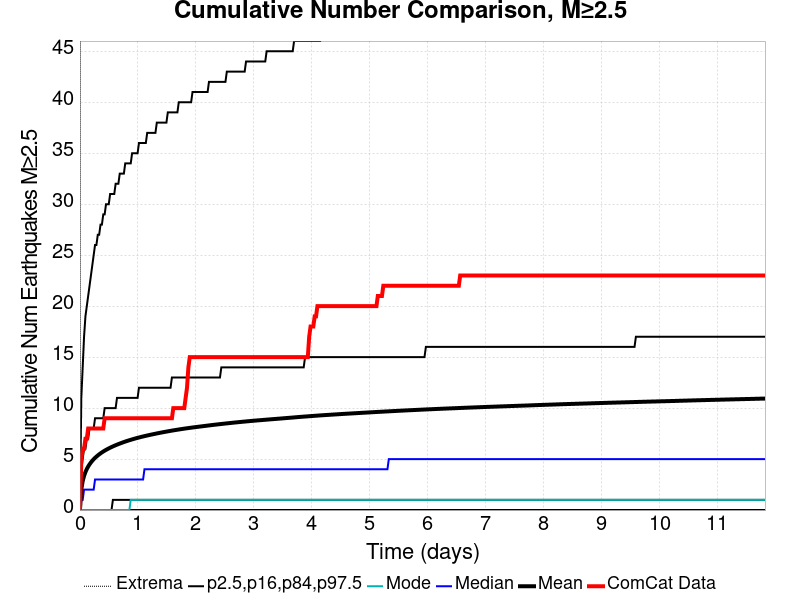

The file beside this chart, header and first rows:
Time (days), ComCat Data, Simulation Mean, Simulation Median, Simulation Mode, Simulation Minimum, Simulation Maximum, 2.5 %-ile, 16 %-ile, 84 %-ile, 97.5 %-ile
0.0, 0.0, 0.0, 0.0, 0.0, 0.0, 0.0, 0.0, 0.0, 0.0, 0.0
0.02369, 5.0, 2.055, 1.0, 0.0, 0.0, 1129, 0.0, 0.0, 4.0, 11.0
0.04737, 6.0, 2.844, 1.0, 0.0, 0.0, 1619, 0.0, 0.0, 5.0, 14.0
0.07106, 6.0, 3.35, 2.0, 0.0, 0.0, 1922, 0.0, 0.0, 6.0, 17.0
0.09475, 7.0, 3.725, 2.0, 0.0, 0.0, 2137, 0.0, 0.0, 6.0, 19.0
0.1184, 7.0, 4.025, 2.0, 0.0, 0.0, 2302, 0.0, 0.0, 7.0, 20.0
0.1421, 8.0, 4.272, 2.0, 0.0, 0.0, 2442, 0.0, 0.0, 7.0, 21.0
0.1658, 8.0, 4.484, 2.0, 0.0, 0.0, 2565, 0.0, 0.0, 8.0, 22.0
0.1895, 8.0, 4.669, 2.0, 0.0, 0.0, 2658, 0.0, 0.0, 8.0, 23.0
0.2132, 8.0, 4.836, 2.0, 0.0, 0.0, 2761, 0.0, 0.0, 8.0, 24.0
0.2369, 8.0, 4.986, 2.0, 0.0, 0.0, 2855, 0.0, 0.0, 8.0, 25.0
0.2606, 8.0, 5.12, 3.0, 0.0, 0.0, 2946, 0.0, 0.0, 9.0, 26.0
0.2842, 8.0, 5.241, 3.0, 0.0, 0.0, 3020, 0.0, 0.0, 9.0, 26.0
0.3079, 8.0, 5.355, 3.0, 0.0, 0.0, 3084, 0.0, 0.0, 9.0, 27.0
0.3316, 8.0, 5.462, 3.0, 0.0, 0.0, 3143, 0.0, 0.0, 9.0, 27.0
0.3553, 8.0, 5.561, 3.0, 0.0, 0.0, 3199, 0.0, 0.0, 9.0, 28.0
0.379, 8.0, 5.655, 3.0, 0.0, 0.0, 3250, 0.0, 0.0, 9.0, 28.0
0.4027, 8.0, 5.743, 3.0, 0.0, 0.0, 3307, 0.0, 0.0, 9.0, 29.0
0.4264, 9.0, 5.825, 3.0, 0.0, 0.0, 3352, 0.0, 0.0, 10.0, 29.0
0.45, 9.0, 5.903, 3.0, 0.0, 0.0, 3393, 0.0, 0.0, 10.0, 30.0
0.4737, 9.0, 5.976, 3.0, 0.0, 0.0, 3428, 0.0, 0.0, 10.0, 30.0
0.4974, 9.0, 6.046, 3.0, 0.0, 0.0, 3465, 0.0, 0.0, 10.0, 30.0
0.5211, 9.0, 6.115, 3.0, 0.0, 0.0, 3501, 0.0, 0.0, 10.0, 31.0
0.5448, 9.0, 6.18, 3.0, 0.0, 0.0, 3525, 0.0, 0.0, 10.0, 31.0
0.5685, 9.0, 6.243, 3.0, 0.0, 0.0, 3559, 0.0, 1.0, 10.0, 31.0
0.5922, 9.0, 6.302, 3.0, 0.0, 0.0, 3589, 0.0, 1.0, 10.0, 31.0
0.6159, 9.0, 6.359, 3.0, 0.0, 0.0, 3609, 0.0, 1.0, 10.0, 32.0
0.6395, 9.0, 6.415, 3.0, 0.0, 0.0, 3636, 0.0, 1.0, 11.0, 32.0
0.6632, 9.0, 6.47, 3.0, 0.0, 0.0, 3666, 0.0, 1.0, 11.0, 32.0
0.6869, 9.0, 6.521, 3.0, 0.0, 0.0, 3691, 0.0, 1.0, 11.0, 33.0
0.7106, 9.0, 6.571, 3.0, 0.0, 0.0, 3716, 0.0, 1.0, 11.0, 33.0
0.7343, 9.0, 6.622, 3.0, 0.0, 0.0, 3745, 0.0, 1.0, 11.0, 33.0
0.758, 9.0, 6.67, 3.0, 0.0, 0.0, 3779, 0.0, 1.0, 11.0, 33.0
0.7817, 9.0, 6.718, 3.0, 0.0, 0.0, 3820, 0.0, 1.0, 11.0, 34.0
0.8053, 9.0, 6.763, 3.0, 0.0, 0.0, 3844, 0.0, 1.0, 11.0, 34.0
0.829, 9.0, 6.806, 3.0, 0.0, 0.0, 3875, 0.0, 1.0, 11.0, 34.0
0.8527, 9.0, 6.848, 3.0, 0.0, 0.0, 3907, 0.0, 1.0, 11.0, 34.0
0.8764, 9.0, 6.889, 3.0, 1.0, 0.0, 3926, 0.0, 1.0, 11.0, 34.0
0.9001, 9.0, 6.93, 3.0, 1.0, 0.0, 3955, 0.0, 1.0, 11.0, 35.0
0.9238, 9.0, 6.971, 3.0, 1.0, 0.0, 3977, 0.0, 1.0, 11.0, 35.0
0.9475, 9.0, 7.009, 3.0, 1.0, 0.0, 4003, 0.0, 1.0, 11.0, 35.0
0.9712, 9.0, 7.046, 3.0, 1.0, 0.0, 4033, 0.0, 1.0, 11.0, 35.0
0.9948, 9.0, 7.082, 3.0, 1.0, 0.0, 4057, 0.0, 1.0, 11.0, 35.0
1.019, 9.0, 7.117, 3.0, 1.0, 0.0, 4081, 0.0, 1.0, 12.0, 36.0
1.042, 9.0, 7.152, 3.0, 1.0, 0.0, 4103, 0.0, 1.0, 12.0, 36.0
1.066, 9.0, 7.186, 3.0, 1.0, 0.0, 4128, 0.0, 1.0, 12.0, 36.0
1.09, 9.0, 7.218, 3.0, 1.0, 0.0, 4138, 0.0, 1.0, 12.0, 36.0
1.113, 9.0, 7.25, 4.0, 1.0, 0.0, 4150, 0.0, 1.0, 12.0, 36.0
1.137, 9.0, 7.282, 4.0, 1.0, 0.0, 4166, 0.0, 1.0, 12.0, 36.0
1.161, 9.0, 7.313, 4.0, 1.0, 0.0, 4184, 0.0, 1.0, 12.0, 37.0
1.184, 9.0, 7.344, 4.0, 1.0, 0.0, 4201, 0.0, 1.0, 12.0, 37.0
1.208, 9.0, 7.374, 4.0, 1.0, 0.0, 4211, 0.0, 1.0, 12.0, 37.0
1.232, 9.0, 7.403, 4.0, 1.0, 0.0, 4231, 0.0, 1.0, 12.0, 37.0
1.255, 9.0, 7.431, 4.0, 1.0, 0.0, 4242, 0.0, 1.0, 12.0, 37.0
1.279, 9.0, 7.458, 4.0, 1.0, 0.0, 4256, 0.0, 1.0, 12.0, 37.0
1.303, 9.0, 7.487, 4.0, 1.0, 0.0, 4268, 0.0, 1.0, 12.0, 37.0
1.326, 9.0, 7.516, 4.0, 1.0, 0.0, 4283, 0.0, 1.0, 12.0, 38.0
1.35, 9.0, 7.543, 4.0, 1.0, 0.0, 4294, 0.0, 1.0, 12.0, 38.0
1.374, 9.0, 7.57, 4.0, 1.0, 0.0, 4307, 0.0, 1.0, 12.0, 38.0
1.398, 9.0, 7.596, 4.0, 1.0, 0.0, 4319, 0.0, 1.0, 12.0, 38.0
... 440 more rows
